Run: headless pygame with SDL's dummy video driver; simulated clock (each Clock.tick advances the game by its frame time, no real sleeping); random seed 0; keys injected as events and as key.get_pressed() state; no mouse input; restart key RETURN tapped at the start of phases 3 and 4.
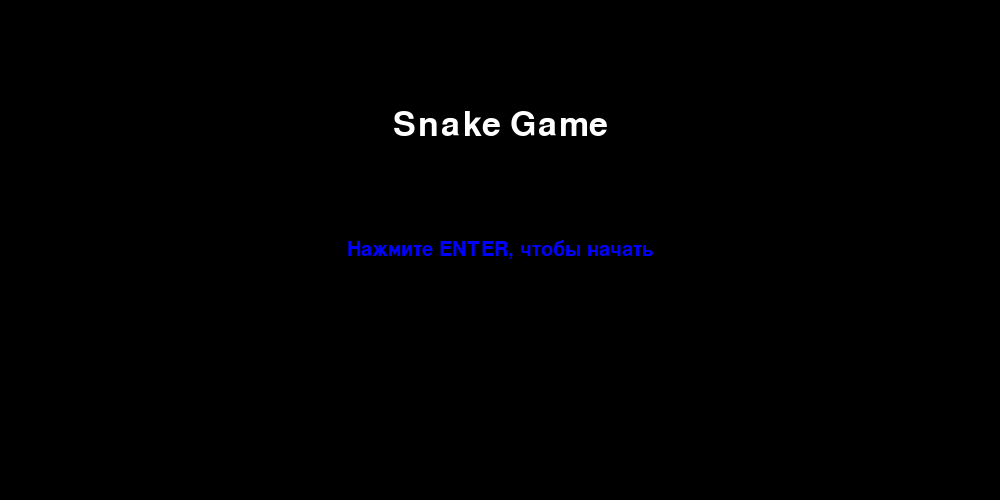
Frame 1 of 4 · flips 1–60 · no input
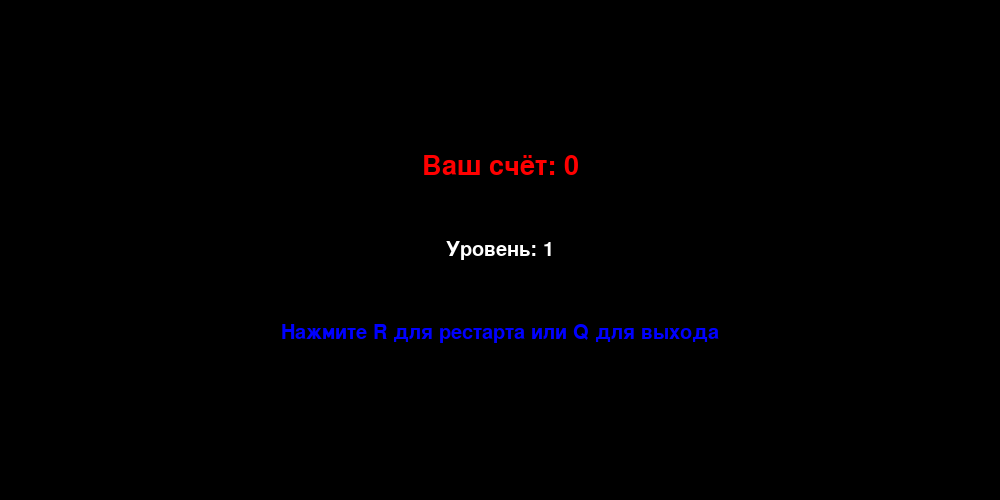
Frame 2 of 4 · flips 61–180 · tapped SPACE, RETURN · held RIGHT (→), D
Frame 3 of 4 · flips 181–300 · tapped RETURN · held DOWN (↓), S · screen unchanged from frame 2, image omitted
Frame 4 of 4 · flips 301–420 · tapped RETURN · held LEFT (←), A, UP (↑), W · screen unchanged from frame 3, image omitted

The pygame program that drew these frames:

import pygame
import time
import random
import sys

pygame.init()


window_x = 1000
window_y = 500


black = pygame.Color(0, 0, 0)
white = pygame.Color(255, 255, 255)
red = pygame.Color(255, 0, 0)
green = pygame.Color(0, 255, 0)
blue = pygame.Color(0, 0, 255)


pygame.display.set_caption('Snake Game with Menu')
game_window = pygame.display.set_mode((window_x, window_y))
fps = pygame.time.Clock()

def draw_text(text, font, color, surface, x, y):
    text_obj = font.render(text, True, color)
    text_rect = text_obj.get_rect()
    text_rect.center = (x, y)
    surface.blit(text_obj, text_rect)


def main_menu():
    menu_font = pygame.font.SysFont('times new roman', 50)
    while True:
        game_window.fill(black)
        draw_text('Snake Game', menu_font, white, game_window, window_x//2, window_y//4)
        draw_text('Нажмите ENTER, чтобы начать', pygame.font.SysFont('times new roman', 30), blue, game_window, window_x//2, window_y//2)
        pygame.display.flip()
        
        for event in pygame.event.get():
            if event.type == pygame.QUIT:
                pygame.quit()
                sys.exit()
            if event.type == pygame.KEYDOWN:
                if event.key == pygame.K_RETURN: 
                    return 


def game_over_screen(score, level):
    while True:
        game_window.fill(black)
        draw_text(f'Ваш счёт: {score}', pygame.font.SysFont('times new roman', 40), red, game_window, window_x//2, window_y//3)
        draw_text(f'Уровень: {level}', pygame.font.SysFont('times new roman', 30), white, game_window, window_x//2, window_y//2)
        draw_text('Нажмите R для рестарта или Q для выхода', pygame.font.SysFont('times new roman', 30), blue, game_window, window_x//2, window_y//1.5)
        pygame.display.flip()
        
        for event in pygame.event.get():
            if event.type == pygame.QUIT:
                pygame.quit()
                sys.exit()
            if event.type == pygame.KEYDOWN:
                if event.key == pygame.K_r:  
                    return True
                if event.key == pygame.K_q: 
                    pygame.quit()
                    sys.exit()


def game():
    snake_speed = 10
    snake_position = [100, 50]
    snake_body = [[100, 50], [90, 50], [80, 50], [70, 50]]
    
    def spawn_fruit():
        while True:
            new_fruit = [random.randrange(1, (window_x//10)) * 10,
                         random.randrange(1, (window_y//10)) * 10]
            if new_fruit not in snake_body:
                return new_fruit

    fruit_position = spawn_fruit()
    fruit_spawn = True
    direction = 'RIGHT'
    change_to = direction
    score = 0
    level = 1
    foods_eaten = 0


    def show_score(color, font, size):
        score_font = pygame.font.SysFont(font, size)
        score_surface = score_font.render(f'Счет: {score}  Уровень: {level}', True, color)
        score_rect = score_surface.get_rect()
        score_rect.topleft = (10, 10)
        game_window.blit(score_surface, score_rect)

    while True:
        for event in pygame.event.get():
            if event.type == pygame.QUIT:
                pygame.quit()
                sys.exit()
            if event.type == pygame.KEYDOWN:
                if event.key == pygame.K_UP and direction != 'DOWN':
                    change_to = 'UP'
                if event.key == pygame.K_DOWN and direction != 'UP':
                    change_to = 'DOWN'
                if event.key == pygame.K_LEFT and direction != 'RIGHT':
                    change_to = 'LEFT'
                if event.key == pygame.K_RIGHT and direction != 'LEFT':
                    change_to = 'RIGHT'

        if change_to == 'UP':
            direction = 'UP'
        if change_to == 'DOWN':
            direction = 'DOWN'
        if change_to == 'LEFT':
            direction = 'LEFT'
        if change_to == 'RIGHT':
            direction = 'RIGHT'

        if direction == 'UP':
            snake_position[1] -= 10
        if direction == 'DOWN':
            snake_position[1] += 10
        if direction == 'LEFT':
            snake_position[0] -= 10
        if direction == 'RIGHT':
            snake_position[0] += 10

        snake_body.insert(0, list(snake_position))
        if snake_position == fruit_position:
            score += 10
            foods_eaten += 1
            fruit_spawn = False

            if foods_eaten % 3 == 0:
                level += 1
                snake_speed += 2
        else:
            snake_body.pop()

        if not fruit_spawn:
            fruit_position = spawn_fruit()
        fruit_spawn = True

        game_window.fill(black)
        for pos in snake_body:
            pygame.draw.rect(game_window, green, pygame.Rect(pos[0], pos[1], 10, 10))
        pygame.draw.rect(game_window, white, pygame.Rect(fruit_position[0], fruit_position[1], 10, 10))

        if snake_position[0] < 0 or snake_position[0] > window_x - 10:
            if game_over_screen(score, level):
                return
        if snake_position[1] < 0 or snake_position[1] > window_y - 10:
            if game_over_screen(score, level):
                return
        for block in snake_body[1:]:
            if snake_position == block:
                if game_over_screen(score, level):
                    return

        show_score(blue, 'times new roman', 35)
        pygame.display.update()
        fps.tick(snake_speed)

while True:
    main_menu()
    game()
